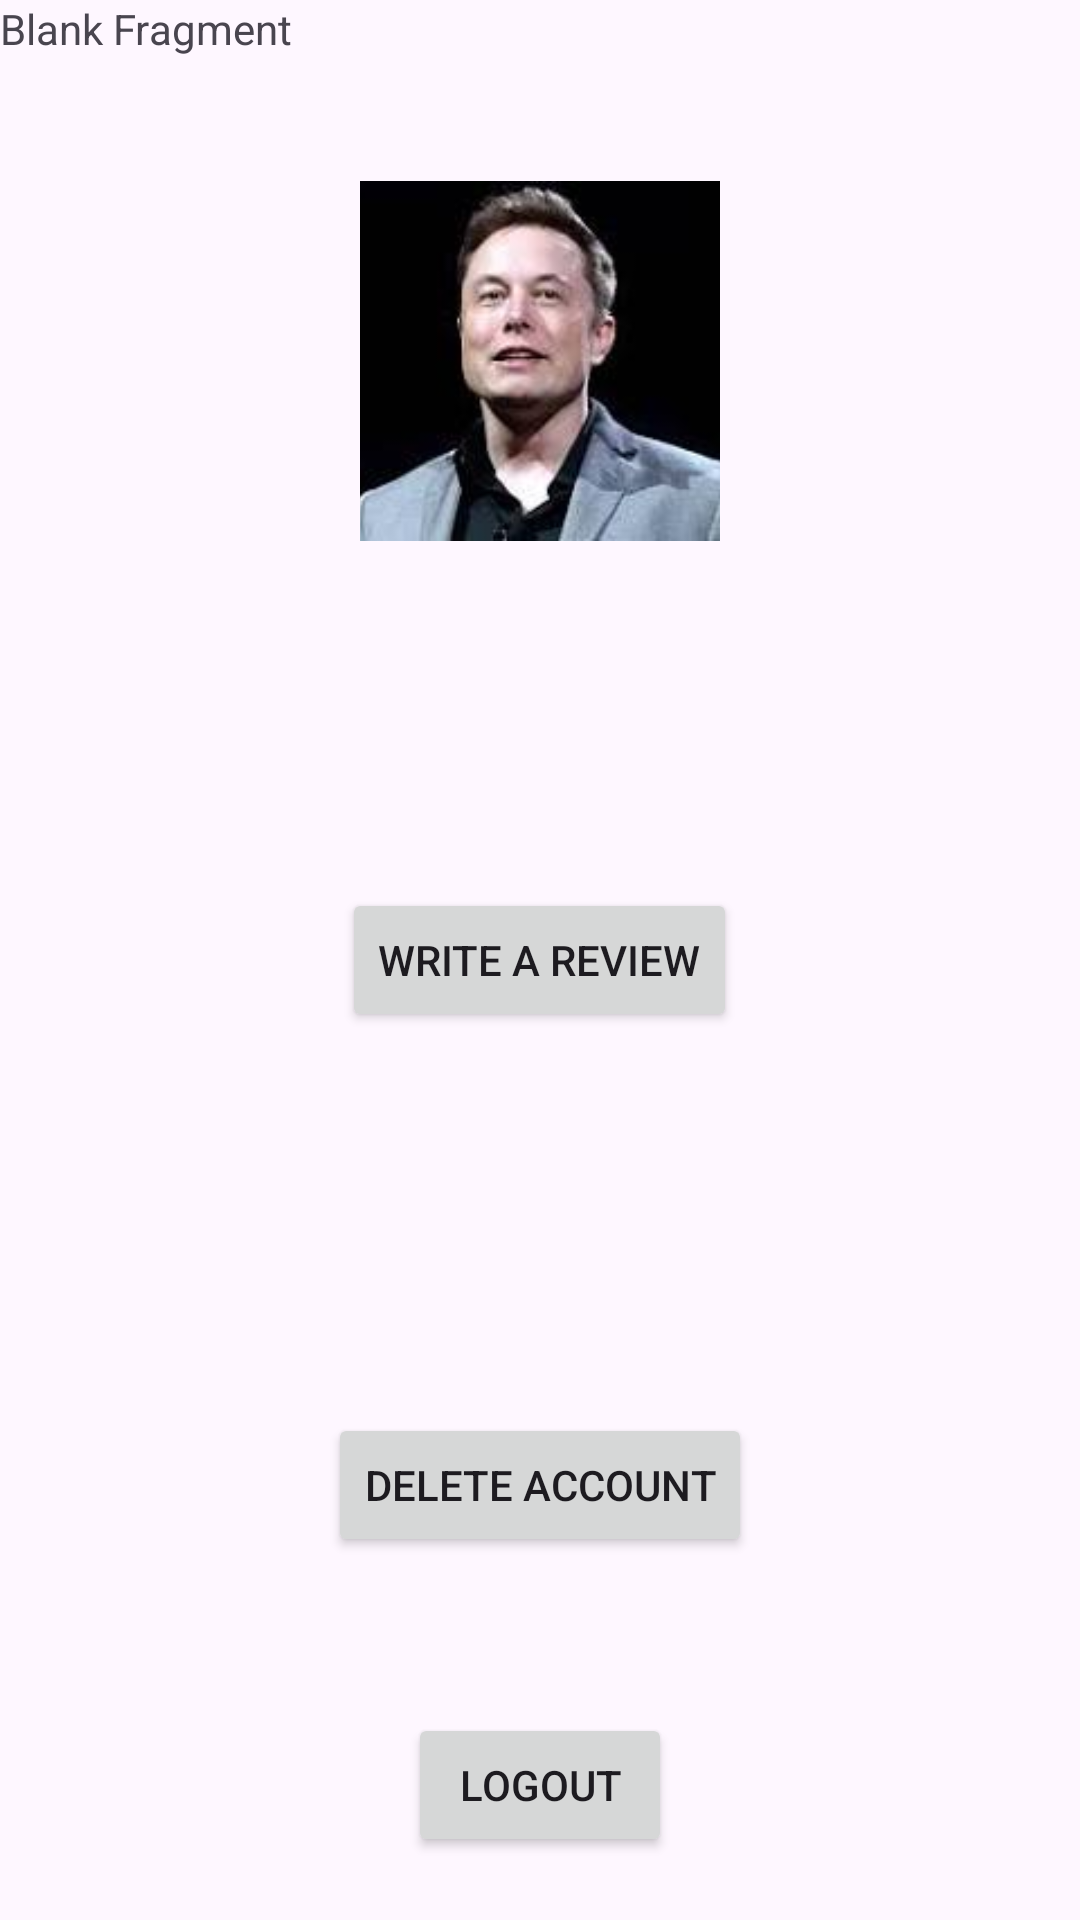

Layout XML and referenced resources for this Android screen:
<!-- AndroidManifest.xml: application theme Theme.Schedulog -->
<!-- res/layout/fragment_account_profile.xml -->
<?xml version="1.0" encoding="utf-8"?>
<FrameLayout xmlns:android="http://schemas.android.com/apk/res/android"
    xmlns:tools="http://schemas.android.com/tools"
    android:layout_width="match_parent"
    android:layout_height="match_parent">

    <Button
        android:id="@+id/logoutButton"
        android:layout_width="wrap_content"
        android:layout_height="wrap_content"
        android:layout_gravity="center"
        android:layout_centerHorizontal="true"
        android:layout_centerVertical="true"
        android:layout_marginTop="275dp"
        android:text="Logout" />

    <Button
        android:id="@+id/deleteAccountButton"
        android:layout_width="wrap_content"
        android:layout_height="wrap_content"
        android:layout_gravity="center"
        android:layout_centerHorizontal="true"
        android:layout_centerVertical="true"
        android:layout_marginTop="175dp"
        android:text="Delete Account" />

    <TextView
        android:layout_width="match_parent"
        android:layout_height="match_parent"
        android:layout_gravity="center"
        android:text="@string/hello_blank_fragment" />

    <ImageView
        android:id="@+id/imageView"
        android:layout_width="120dp"
        android:layout_height="120dp"
        android:layout_centerHorizontal="true"
        android:layout_centerVertical="true"
        android:layout_gravity="center"
        android:layout_marginTop="-200dp"
        android:scaleType="centerCrop"
        android:src="@drawable/elon" />

    <TextView
        android:id="@+id/accountName"
        android:layout_width="wrap_content"
        android:layout_height="wrap_content"
        android:layout_gravity="center"
        android:layout_centerHorizontal="true"
        android:layout_centerVertical="true"
        android:layout_marginTop="-275dp" />

    <Button
        android:id="@+id/buttonWriteReview"
        android:layout_width="wrap_content"
        android:layout_height="wrap_content"
        android:layout_gravity="center"
        android:text="@string/button_write_a_review" />

</FrameLayout>
<!-- resources referenced by this layout -->
<resources>
  <!-- drawable elon: png bitmap (drawable, 4840 bytes) -->
  <string name="button_write_a_review">Write a Review</string>
  <string name="hello_blank_fragment">Blank Fragment</string>
  <style name="Theme.Schedulog" parent="Base.Theme.Schedulog" />
  <style name="Base.Theme.Schedulog" parent="Theme.Material3.DayNight.NoActionBar">
          
          
      </style>
</resources>
